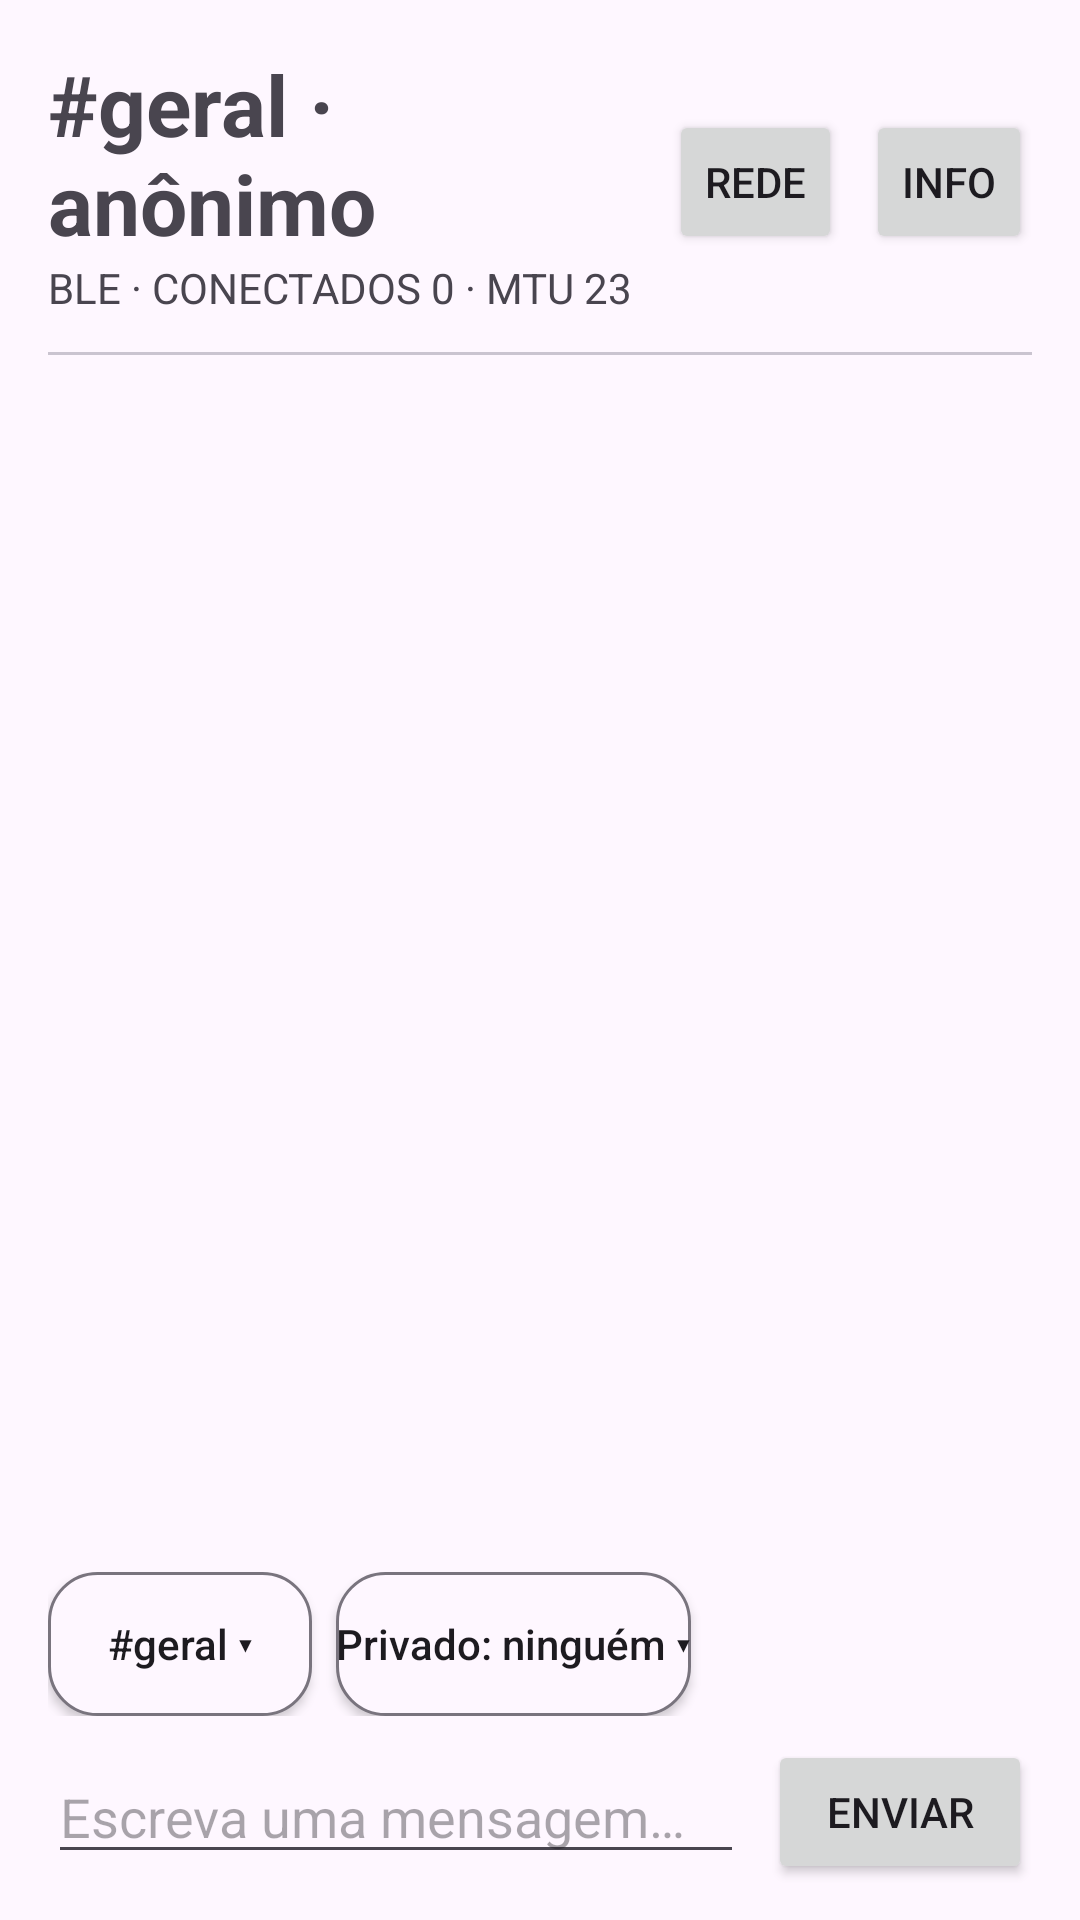

This screen was rendered from an Android layout file. Write that file and the resources it references.
<!-- AndroidManifest.xml: application theme Theme.Aerotalks -->
<!-- res/layout/activity_agenda.xml -->
<?xml version="1.0" encoding="utf-8"?>
<LinearLayout
    xmlns:android="http://schemas.android.com/apk/res/android"
    android:layout_width="match_parent"
    android:layout_height="match_parent"
    android:orientation="vertical"
    android:paddingStart="16dp"
    android:paddingEnd="16dp"
    android:paddingTop="16dp"
    android:paddingBottom="12dp">

    
    <LinearLayout
        android:layout_width="match_parent"
        android:layout_height="wrap_content"
        android:orientation="horizontal"
        android:gravity="center_vertical">

        <LinearLayout
            android:layout_width="0dp"
            android:layout_height="wrap_content"
            android:layout_weight="1"
            android:orientation="vertical">

            <TextView
                android:id="@+id/tvHeaderCanal"
                android:layout_width="wrap_content"
                android:layout_height="wrap_content"
                android:text="#geral · anônimo"
                android:textSize="28sp"
                android:textStyle="bold" />

            <TextView
                android:id="@+id/tvStatus"
                android:layout_width="wrap_content"
                android:layout_height="wrap_content"
                android:text="BLE · CONECTADOS 0 · MTU 23"
                android:textSize="14sp"
                android:textColor="?android:attr/textColorSecondary" />
        </LinearLayout>

        <Button
            android:id="@+id/btnRede"
            android:layout_width="wrap_content"
            android:layout_height="wrap_content"
            android:minWidth="0dp"
            android:layout_marginStart="8dp"
            android:text="REDE" />

        <Button
            android:id="@+id/btnInfo"
            android:layout_width="wrap_content"
            android:layout_height="wrap_content"
            android:minWidth="0dp"
            android:layout_marginStart="8dp"
            android:text="INFO" />
    </LinearLayout>

    
    <View
        android:layout_width="match_parent"
        android:layout_height="1dp"
        android:layout_marginTop="12dp"
        android:background="?attr/colorOutlineVariant" />

    
    <FrameLayout
        android:layout_width="match_parent"
        android:layout_height="0dp"
        android:layout_weight="1">

        <androidx.recyclerview.widget.RecyclerView
            android:id="@+id/rvEventos"
            android:layout_width="match_parent"
            android:layout_height="match_parent"
            android:clipToPadding="false"
            android:paddingTop="8dp"
            android:paddingBottom="8dp" />

        <TextView
            android:id="@+id/tvVazio"
            android:layout_width="wrap_content"
            android:layout_height="wrap_content"
            android:layout_gravity="center"
            android:gravity="center"
            android:text="Nenhuma mensagem ainda."
            android:textSize="16sp"
            android:textColor="?android:attr/textColorSecondary"
            android:visibility="gone" />
    </FrameLayout>

    
    <LinearLayout
        android:layout_width="match_parent"
        android:layout_height="wrap_content"
        android:orientation="horizontal"
        android:layout_marginTop="8dp">

        <Button
            android:id="@+id/chipCanal"
            android:layout_width="wrap_content"
            android:layout_height="wrap_content"
            android:background="@drawable/chip_bg"
            android:textAllCaps="false"
            android:text="#geral ▾" />

        <Button
            android:id="@+id/chipPrivado"
            android:layout_width="wrap_content"
            android:layout_height="wrap_content"
            android:layout_marginStart="8dp"
            android:background="@drawable/chip_bg"
            android:textAllCaps="false"
            android:text="Privado: ninguém ▾" />
    </LinearLayout>

    
    <LinearLayout
        android:layout_width="match_parent"
        android:layout_height="wrap_content"
        android:orientation="horizontal"
        android:gravity="center_vertical"
        android:layout_marginTop="8dp">

        <EditText
            android:id="@+id/etMensagem"
            android:layout_width="0dp"
            android:layout_height="wrap_content"
            android:layout_weight="1"
            android:hint="Escreva uma mensagem…"
            android:maxLines="4"
            android:inputType="textCapSentences|textMultiLine"
            android:imeOptions="actionSend" />

        <Button
            android:id="@+id/btnEnviar"
            android:layout_width="wrap_content"
            android:layout_height="wrap_content"
            android:layout_marginStart="8dp"
            android:text="ENVIAR" />
    </LinearLayout>
</LinearLayout>
<!-- resources referenced by this layout -->
<resources>
  <!-- drawable chip_bg (drawable) -->
  <?xml version="1.0" encoding="utf-8"?>
  <shape xmlns:android="http://schemas.android.com/apk/res/android"
      android:shape="rectangle">
  
      <solid android:color="?attr/colorSurface" />
  
      <stroke
          android:width="1dp"
          android:color="?attr/colorOutline" />
  
      <corners android:radius="16dp" />
  </shape>
  <style name="Theme.Aerotalks" parent="Base.Theme.Aerotalks" />
  <style name="Base.Theme.Aerotalks" parent="Theme.Material3.DayNight.NoActionBar">
      </style>
</resources>
